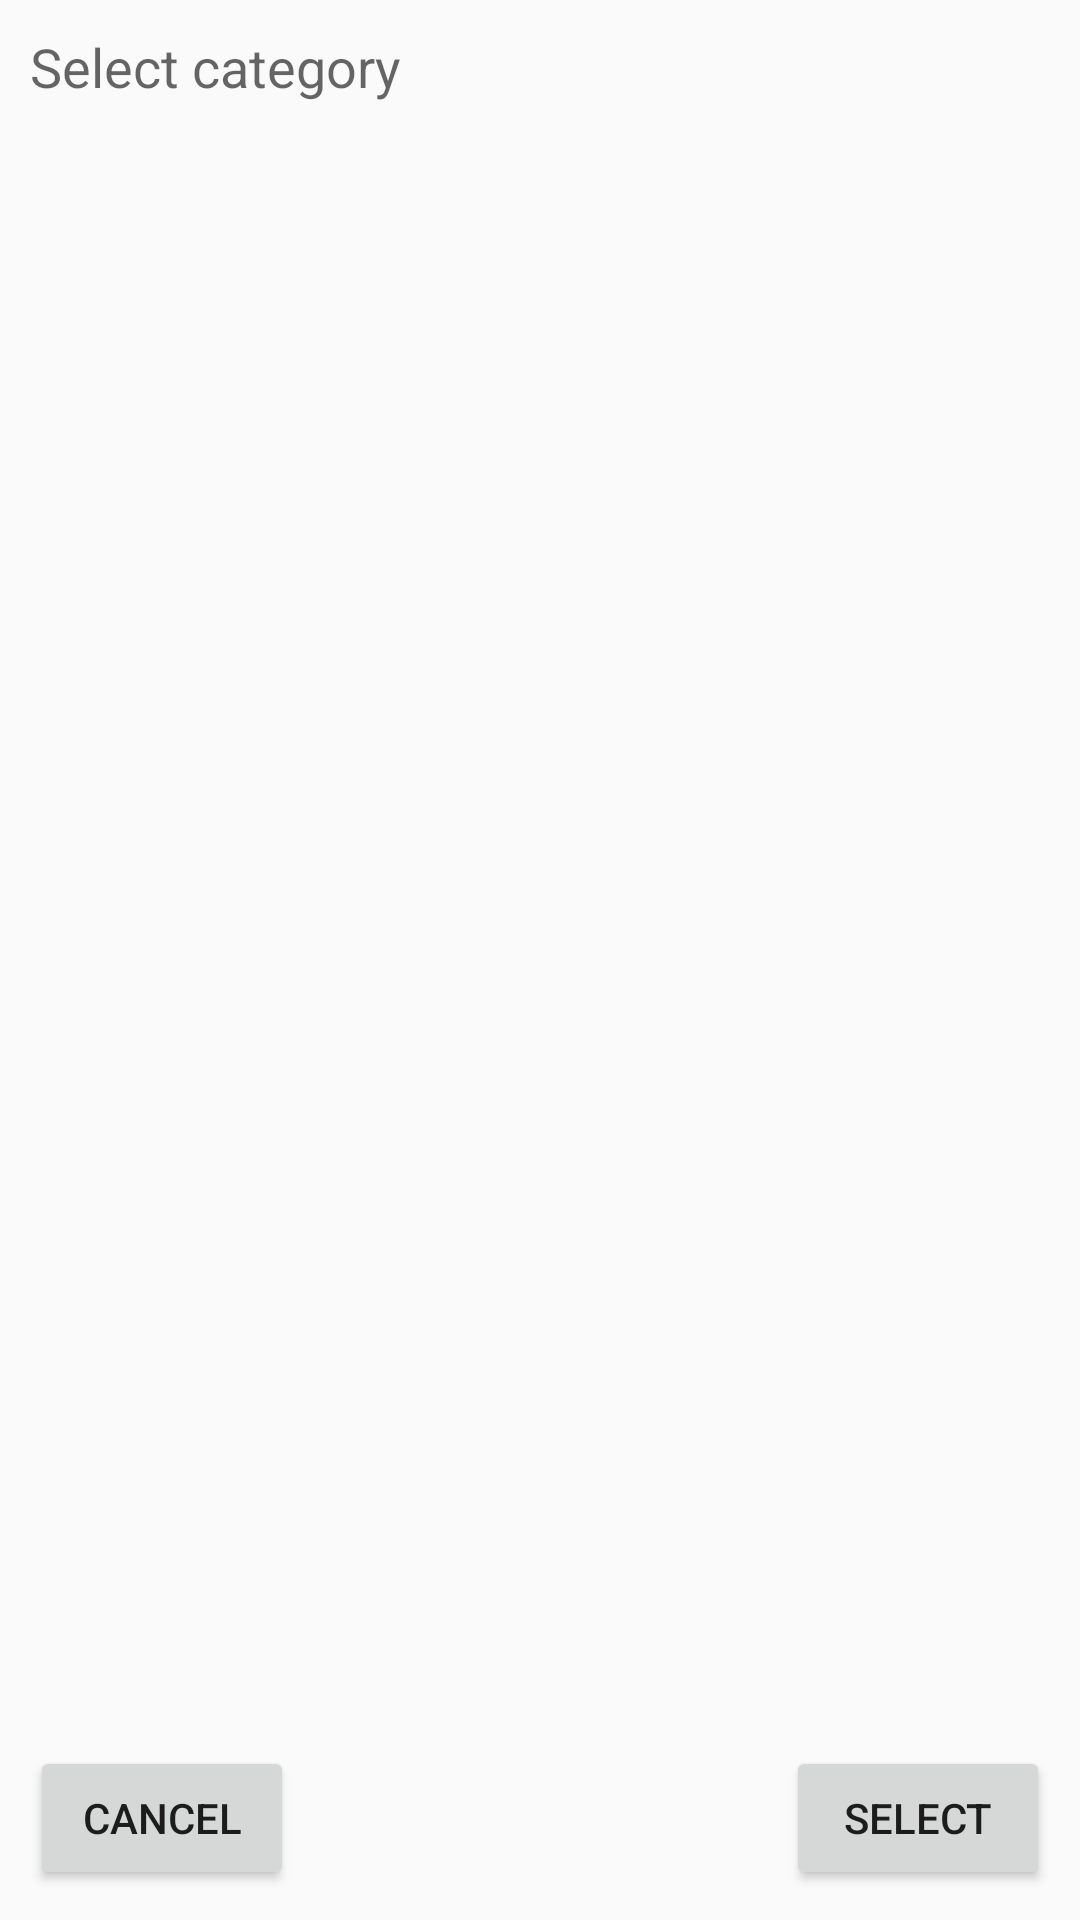

Produce the Android XML layout that renders to this screen, including the resource entries it uses.
<!-- AndroidManifest.xml: application theme AppTheme -->
<!-- res/layout/directory_chooser.xml -->
<?xml version="1.0" encoding="utf-8"?>

<RelativeLayout xmlns:android="http://schemas.android.com/apk/res/android"
    android:layout_width="match_parent"
    android:layout_height="match_parent"
    android:orientation="vertical"
    android:padding="10dp">

    <Button
        android:layout_width="wrap_content"
        android:layout_height="wrap_content"
        android:text="Select"
        android:id="@+id/btnChoose"
        android:layout_alignParentBottom="true"
        android:layout_alignParentRight="true"
        android:layout_alignParentEnd="true" />

    <Button
        android:layout_width="wrap_content"
        android:layout_height="wrap_content"
        android:text="Cancel"
        android:id="@+id/btnCancel"
        android:layout_alignTop="@+id/btnChoose"
        android:layout_alignParentLeft="true"
        android:layout_alignParentStart="true" />

    <ListView
        android:layout_width="wrap_content"
        android:layout_height="wrap_content"
        android:id="@+id/listView"
        android:layout_alignParentLeft="true"
        android:layout_alignParentStart="true"
        android:layout_above="@+id/btnChoose"
        android:layout_below="@+id/tvParent" />

    <TextView
        android:layout_width="wrap_content"
        android:layout_height="wrap_content"
        android:textAppearance="?android:attr/textAppearanceMedium"
        android:text="Select category"
        android:id="@+id/tvParent"
        android:layout_alignParentTop="true"
        android:layout_alignParentLeft="true"
        android:layout_alignParentStart="true" />
</RelativeLayout>
<!-- resources referenced by this layout -->
<resources>
  <style name="AppTheme" parent="Theme.AppCompat.Light.DarkActionBar">
          
          <item name="colorPrimary">@color/colorPrimary</item>
          <item name="colorPrimaryDark">@color/colorPrimaryDark</item>
          <item name="colorAccent">@color/colorAccent</item>
      </style>
  <color name="colorPrimary">#3F51B5</color>
  <color name="colorPrimaryDark">#303F9F</color>
  <color name="colorAccent">#407080</color>
</resources>
